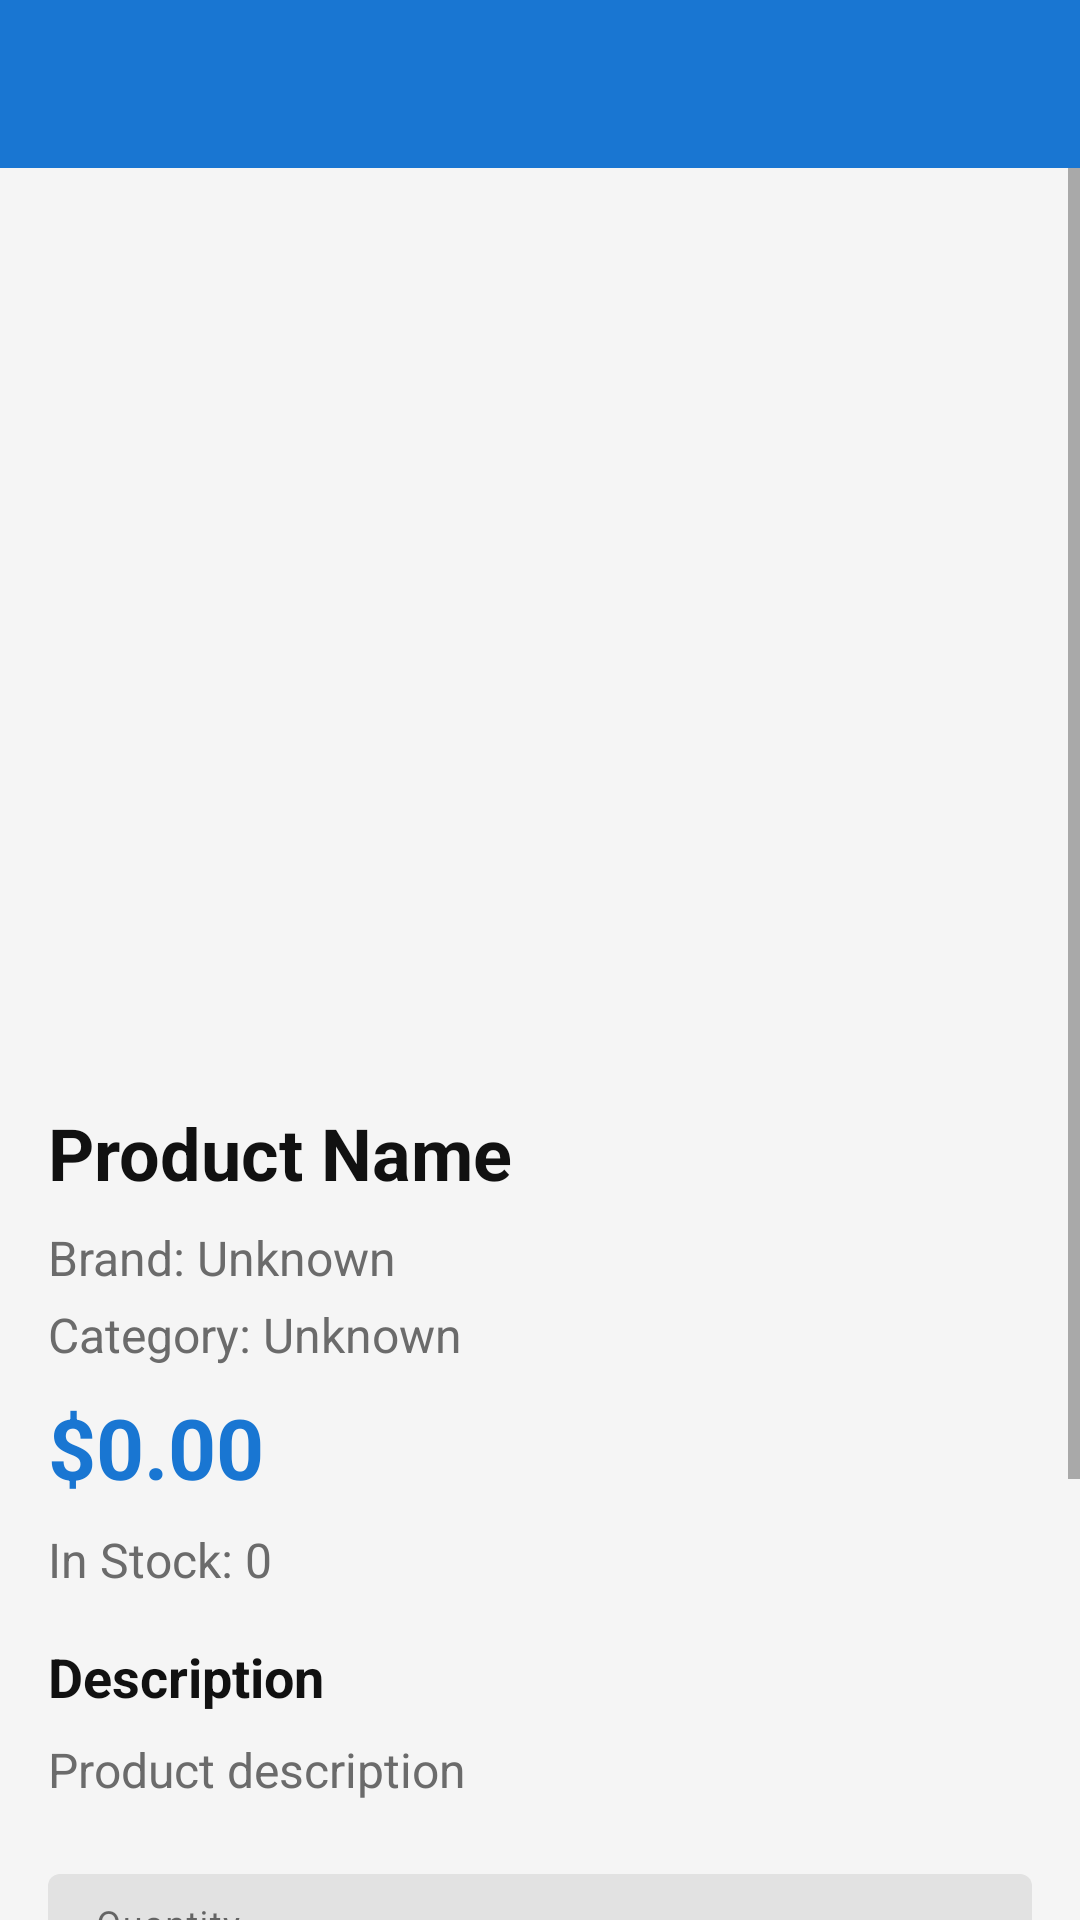

Produce the Android XML layout that renders to this screen, including the resource entries it uses.
<!-- AndroidManifest.xml: activity theme Theme.ComputerShop -->
<!-- res/layout/activity_product_details.xml -->
<?xml version="1.0" encoding="utf-8"?>

<LinearLayout xmlns:android="http://schemas.android.com/apk/res/android"
    xmlns:app="http://schemas.android.com/apk/res-auto"
    android:layout_width="match_parent"
    android:layout_height="match_parent"
    android:orientation="vertical">

    <com.google.android.material.appbar.AppBarLayout
        android:layout_width="match_parent"
        android:layout_height="wrap_content">

        <androidx.appcompat.widget.Toolbar
            android:id="@+id/toolbar"
            android:layout_width="match_parent"
            android:layout_height="?attr/actionBarSize"
            android:background="@color/primary"
            app:titleTextColor="@color/white"/>
    </com.google.android.material.appbar.AppBarLayout>

    <ScrollView
        android:layout_width="match_parent"
        android:layout_height="0dp"
        android:layout_weight="1"
        android:fillViewport="true">

        <LinearLayout
            android:layout_width="match_parent"
            android:layout_height="wrap_content"
            android:orientation="vertical"
            android:padding="16dp">

            <ImageView
                android:id="@+id/ivProduct"
                android:layout_width="300dp"
                android:layout_height="280dp"
                android:scaleType="centerCrop"
                android:layout_gravity="center"
                android:background="@color/background"
                android:contentDescription="Product Image"
                android:layout_marginBottom="16dp"/>

            <TextView
                android:id="@+id/tvName"
                android:layout_width="match_parent"
                android:layout_height="wrap_content"
                android:text="Product Name"
                android:textSize="24sp"
                android:textStyle="bold"
                android:textColor="@color/text_primary"
                android:layout_marginBottom="8dp"/>

            <TextView
                android:id="@+id/tvBrand"
                android:layout_width="match_parent"
                android:layout_height="wrap_content"
                android:text="Brand: Unknown"
                android:textSize="16sp"
                android:textColor="@color/text_secondary"
                android:layout_marginBottom="4dp"/>

            <TextView
                android:id="@+id/tvCategory"
                android:layout_width="match_parent"
                android:layout_height="wrap_content"
                android:text="Category: Unknown"
                android:textSize="16sp"
                android:textColor="@color/text_secondary"
                android:layout_marginBottom="8dp"/>

            <TextView
                android:id="@+id/tvPrice"
                android:layout_width="match_parent"
                android:layout_height="wrap_content"
                android:text="$0.00"
                android:textSize="28sp"
                android:textStyle="bold"
                android:textColor="@color/primary"
                android:layout_marginBottom="8dp"/>

            <TextView
                android:id="@+id/tvStock"
                android:layout_width="match_parent"
                android:layout_height="wrap_content"
                android:text="In Stock: 0"
                android:textSize="16sp"
                android:textColor="@color/text_secondary"
                android:layout_marginBottom="16dp"/>

            <TextView
                android:layout_width="match_parent"
                android:layout_height="wrap_content"
                android:text="Description"
                android:textSize="18sp"
                android:textStyle="bold"
                android:textColor="@color/text_primary"
                android:layout_marginBottom="8dp"/>

            <TextView
                android:id="@+id/tvDescription"
                android:layout_width="match_parent"
                android:layout_height="wrap_content"
                android:text="Product description"
                android:textSize="16sp"
                android:textColor="@color/text_secondary"
                android:layout_marginBottom="24dp"/>

            <com.google.android.material.textfield.TextInputLayout
                android:layout_width="match_parent"
                android:layout_height="wrap_content"
                android:layout_marginBottom="16dp"
                app:boxStrokeColor="@color/primary"
                app:hintTextColor="@color/primary">

                <com.google.android.material.textfield.TextInputEditText
                    android:id="@+id/etQuantity"
                    android:layout_width="match_parent"
                    android:layout_height="wrap_content"
                    android:hint="Quantity"
                    android:inputType="number"
                    android:text="1"/>
            </com.google.android.material.textfield.TextInputLayout>

            <ProgressBar
                android:id="@+id/progressBar"
                android:layout_width="wrap_content"
                android:layout_height="wrap_content"
                android:visibility="gone"
                android:layout_gravity="center"
                android:layout_marginBottom="16dp"/>

            <Button
                android:id="@+id/btnAddToCart"
                android:layout_width="match_parent"
                android:layout_height="56dp"
                android:text="Add to Cart"
                android:textSize="16sp"
                android:textStyle="bold"
                android:backgroundTint="@color/primary"
                android:layout_marginBottom="12dp"/>

            <Button
                android:id="@+id/btnAddToWishlist"
                android:layout_width="match_parent"
                android:layout_height="56dp"
                android:text="Add to Wishlist"
                android:textSize="16sp"
                style="@style/Widget.Material3.Button.OutlinedButton"
                app:strokeColor="@color/primary"
                android:textColor="@color/primary"/>

        </LinearLayout>

    </ScrollView>

</LinearLayout>
<!-- resources referenced by this layout -->
<resources>
  <color name="background">#F5F5F5</color>
  <color name="primary">#1976D2</color>
  <color name="text_primary">#111111</color>
  <color name="text_secondary">#6B6B6B</color>
  <color name="white">#FFFFFF</color>
  <style name="Theme.ComputerShop" parent="Theme.MaterialComponents.DayNight.NoActionBar">
          
          <item name="colorPrimary">@color/primary</item>
          <item name="colorPrimaryVariant">@color/primary_dark</item>
          <item name="colorOnPrimary">@color/white</item>
          
          <item name="colorSecondary">@color/secondary</item>
          <item name="colorSecondaryVariant">@color/secondary_dark</item>
          <item name="colorOnSecondary">@color/black</item>
          
          <item name="android:statusBarColor">@color/primary_dark</item>
          
          <item name="windowActionBar">false</item>
          <item name="windowNoTitle">true</item>
          <item name="android:colorBackground">@color/background_light</item>
          <item name="colorSurface">@color/surface_light</item>
  
          <item name="colorOnBackground">@color/text_primary</item>
          <item name="colorOnSurface">@color/text_primary</item>
  
      </style>
  <color name="primary_dark">#0D47A1</color>
  <color name="secondary">#FF9800</color>
  <color name="secondary_dark">#F57C00</color>
  <color name="black">#000000</color>
  <color name="background_light">#F5F5F5</color>
  <color name="surface_light">#FFFFFF</color>
</resources>
